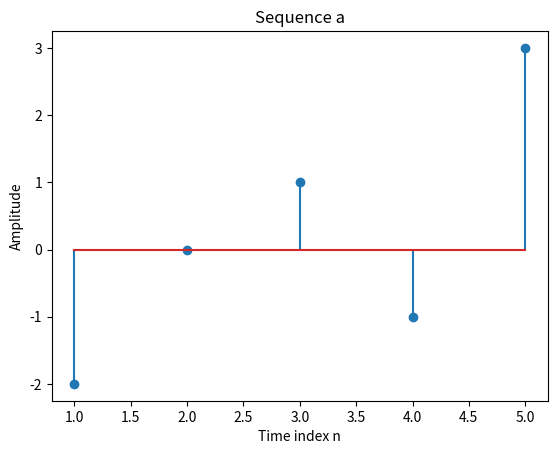

Source code (Python): (Note: this script raises an exception after producing the figure.)
#!./venv/bin/python3

import matplotlib.pyplot as plt


def main():
    a = [-2, 0, 1, -1, 3]
    b = [1, 2, 0, -1]
    d = 5
    n = [i for i in range(1, d + 1)]
    c = 4
    l = [i for i in range(1, c + 1)]

    plt.stem(n, a)
    plt.title('Sequence a')
    plt.xlabel('Time index n')
    plt.ylabel('Amplitude')
    plt.savefig('plots/task1a.png')

    plt.clf()

    plt.stem(l, b)
    plt.xlabel('Time index n')
    plt.ylabel('Amplitude')
    plt.title('Sequence b')
    plt.savefig('plots/task1b.png')



if __name__ == "__main__":
    main()
